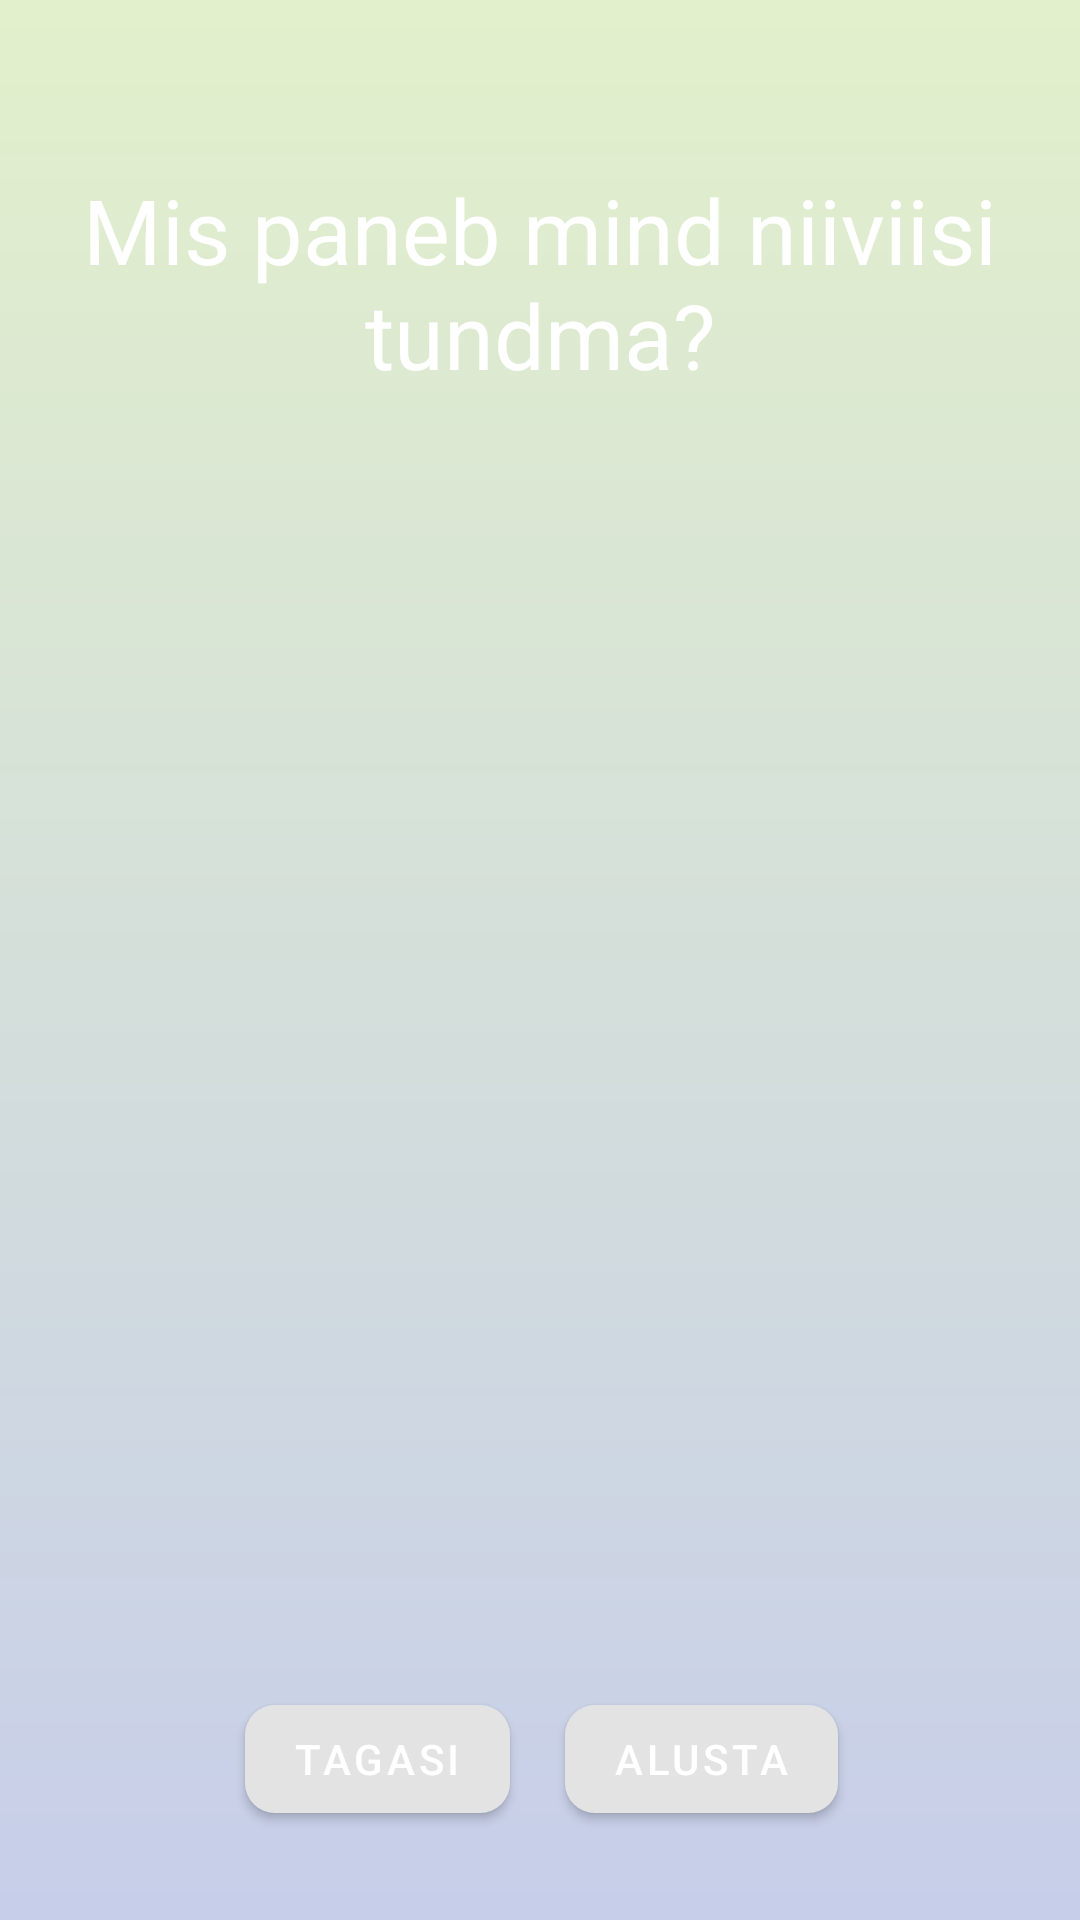

Android layout source for this screen:
<!-- AndroidManifest.xml: application theme AppTheme -->
<!-- res/layout/understand_feeling.xml -->
<?xml version="1.0" encoding="utf-8"?>
<androidx.constraintlayout.widget.ConstraintLayout xmlns:android="http://schemas.android.com/apk/res/android"
    xmlns:app="http://schemas.android.com/apk/res-auto"
    android:layout_width="match_parent"
    android:layout_height="match_parent"
    android:background="@drawable/main_background">

    <com.google.android.material.button.MaterialButton
        android:id="@+id/BackButton"
        android:layout_width="wrap_content"
        android:layout_height="wrap_content"
        android:text="@string/back"
        android:textColor="#ffffff"
        app:cornerRadius="10dp"
        app:layout_constraintBottom_toBottomOf="parent"
        app:layout_constraintEnd_toEndOf="parent"
        app:layout_constraintHorizontal_bias="0.3"
        app:layout_constraintStart_toStartOf="parent"
        app:layout_constraintTop_toTopOf="parent"
        app:layout_constraintVertical_bias="0.95" />

    <com.google.android.material.button.MaterialButton
        android:id="@+id/PlayButton"
        android:layout_width="wrap_content"
        android:layout_height="wrap_content"
        android:text="@string/PlayButton"
        android:textColor="#ffffff"
        app:cornerRadius="10dp"
        app:layout_constraintBottom_toBottomOf="parent"
        app:layout_constraintEnd_toEndOf="parent"
        app:layout_constraintHorizontal_bias="0.7"
        app:layout_constraintStart_toStartOf="parent"
        app:layout_constraintTop_toTopOf="parent"
        app:layout_constraintVertical_bias="0.95" />

    <TextView
        android:id="@+id/WhyIHaveThisFeelingText"
        android:layout_width="wrap_content"
        android:layout_height="wrap_content"
        android:text="@string/WhyIHaveThisFeeling"
        android:textAlignment="center"
        android:textColor="#ffffff"
        android:textSize="30sp"
        app:layout_constraintBottom_toBottomOf="parent"
        app:layout_constraintEnd_toEndOf="parent"
        app:layout_constraintHorizontal_bias="0.5"
        app:layout_constraintStart_toStartOf="parent"
        app:layout_constraintTop_toTopOf="parent"
        app:layout_constraintVertical_bias="0.1" />

    <androidx.recyclerview.widget.RecyclerView
        android:id="@+id/understandRecyclerView"
        android:layout_width="355dp"
        android:layout_height="430dp"
        app:layout_constraintBottom_toTopOf="@+id/BackButton"
        app:layout_constraintEnd_toEndOf="parent"
        app:layout_constraintStart_toStartOf="parent"
        app:layout_constraintTop_toBottomOf="@+id/WhyIHaveThisFeelingText"
        app:layout_constraintVertical_bias="0.5" />


</androidx.constraintlayout.widget.ConstraintLayout>
<!-- resources referenced by this layout -->
<resources>
  <!-- drawable main_background (drawable) -->
  <shape xmlns:android="http://schemas.android.com/apk/res/android"
      android:shape="rectangle">
      <gradient
          android:angle="90"
          android:endColor="#E2F0CB"
          android:startColor="#C7CEEA"
          android:type="linear" />
  </shape>
  <string name="PlayButton">Alusta</string>
  <string name="WhyIHaveThisFeeling">Mis paneb mind niiviisi tundma?</string>
  <string name="back">Tagasi</string>
  <style name="AppTheme" parent="Theme.MaterialComponents.Light.DarkActionBar">
          <item name="colorPrimary">@color/colorPrimary</item>
          <item name="colorPrimaryDark">@color/colorPrimaryDark</item>
          <item name="colorAccent">@color/colorAccent</item>
          <item name="android:textColor">@color/textColor</item>
      </style>
  <color name="colorPrimary">#E3E3E3</color>
  <color name="colorPrimaryDark">#B1B1B1</color>
  <color name="colorAccent">#B7E1B9</color>
  <color name="textColor">#FFFFFF</color>
</resources>
